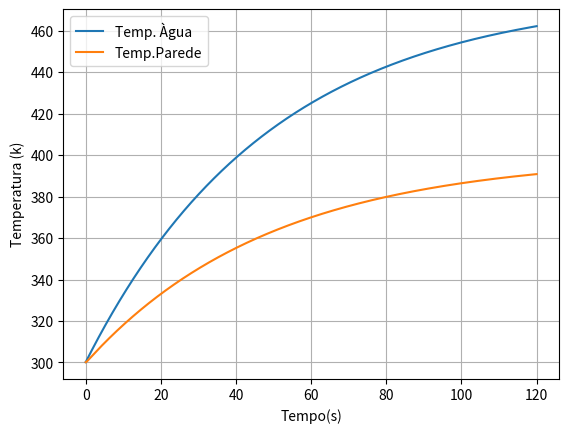

Source code (Python):
from math import *
from scipy.integrate import odeint
import numpy as np
import matplotlib.pyplot as plt
#Informações Básicas - Chaleira
di = 0.14 #M - Diametro
r = 0.07 #M - Raio
al = 0.16 #M - Altura
ms = 1.4 #Kg - Massa
#Informações Avançadas - Chaleira
con =0.06 # - Condutividade
lap = 0.001/2 #M - Largura Parede Interna
volm = 0.00017 #Mˆ3 - Volume Maximo
cal = 0.21 # Calor Especifico 0.46
pot = 1800 #W - Potência
drec = volm/ms #Densidade
mr = 1.4 #Massa
hp = 10 # Transferencia Convectiva recepiente para o Ar
"" #Comentar unidades
#Informações Básicos - Àgua
qt = 0.5#Quantidade(Litros)
de = 997 #Densidade
ma = qt*de
#Informações Avançadas - Àgua
hag = 50 #Convectividade W*mˆ-1*kˆ-1
calag = 1 #Calor Especifico
emi = 0.93 #Emissividade (7.9 µm 8-14 µm)
""
#Temperaturas Iniciais
Tamb = 27+273.15#K
""
#Areas
Ap = 2*pi*r*al + 2*pi*r #Contato Ex
Ar = Ap #Contato In
""
sigma=5.6703e-8 #Constante de Boltzman
""
#Função
def modelo(x,t):
    Ta= x[0]
    Tp= x[1]
    Qag= pot
    Q1= (Ta-Tp) / ((1/(hag*Ap))+(lap/con*Ap)) #Convexão Agua
    Q2= (Tp-Tamb) / ((1/hp*Ap)+(lap/con*Ap)) #Condução Parede
    dTadt=(1/(ma*calag)) * (Qag - Q1)
    dTpdt= (1/mr*cal) * (Q1-Q2)
    dxdt=[dTadt,dTpdt]
    return dxdt

#IMPLEMENTE AQUI A PRIMEIRA ITERAÇÃO DO MODELO
delta_t = 10**(-3)
Tmax = 120
lista_tempo = np.arange(0,Tmax,delta_t)
x0 = [27+273.15, 27+273.15]
y_lista=odeint(modelo, x0, lista_tempo)
#Plot Gráfico
temp_agua=y_lista[:,0]
temp_parede=y_lista[:,1]
plt.plot(lista_tempo, temp_agua, label="Temp. Àgua")
plt.plot(lista_tempo,temp_parede,label="Temp.Parede")
plt.xlabel("Tempo(s)")
plt.ylabel("Temperatura (k)")
plt.legend()
plt.grid(True)
plt.show()
#Iteração
'''Aprimorando informações a partir do exercício de modelagem da coxinha''' 

'''#volume de óleo - vamos deixar 10cm abaixo da altura do recipiente
vo=1*1*0.5
#volume do recipiente
vr=0.05*1*1*5'''

''''
#calor específico da garrafa
cr=377
'''

'''#área da superfície de contato entre o óleo e o ar
As=1*1'''

'''#condutividade térmica do aço --> 80W/mk
kr=
#coeficiente de transferência convectiva da superfície do óleo para o ar --> 10W/m2k
hs=
#coeficiente de transferência convectiva das paredes do recipiente para o ar --> 10W/m2k
hp=10'''
